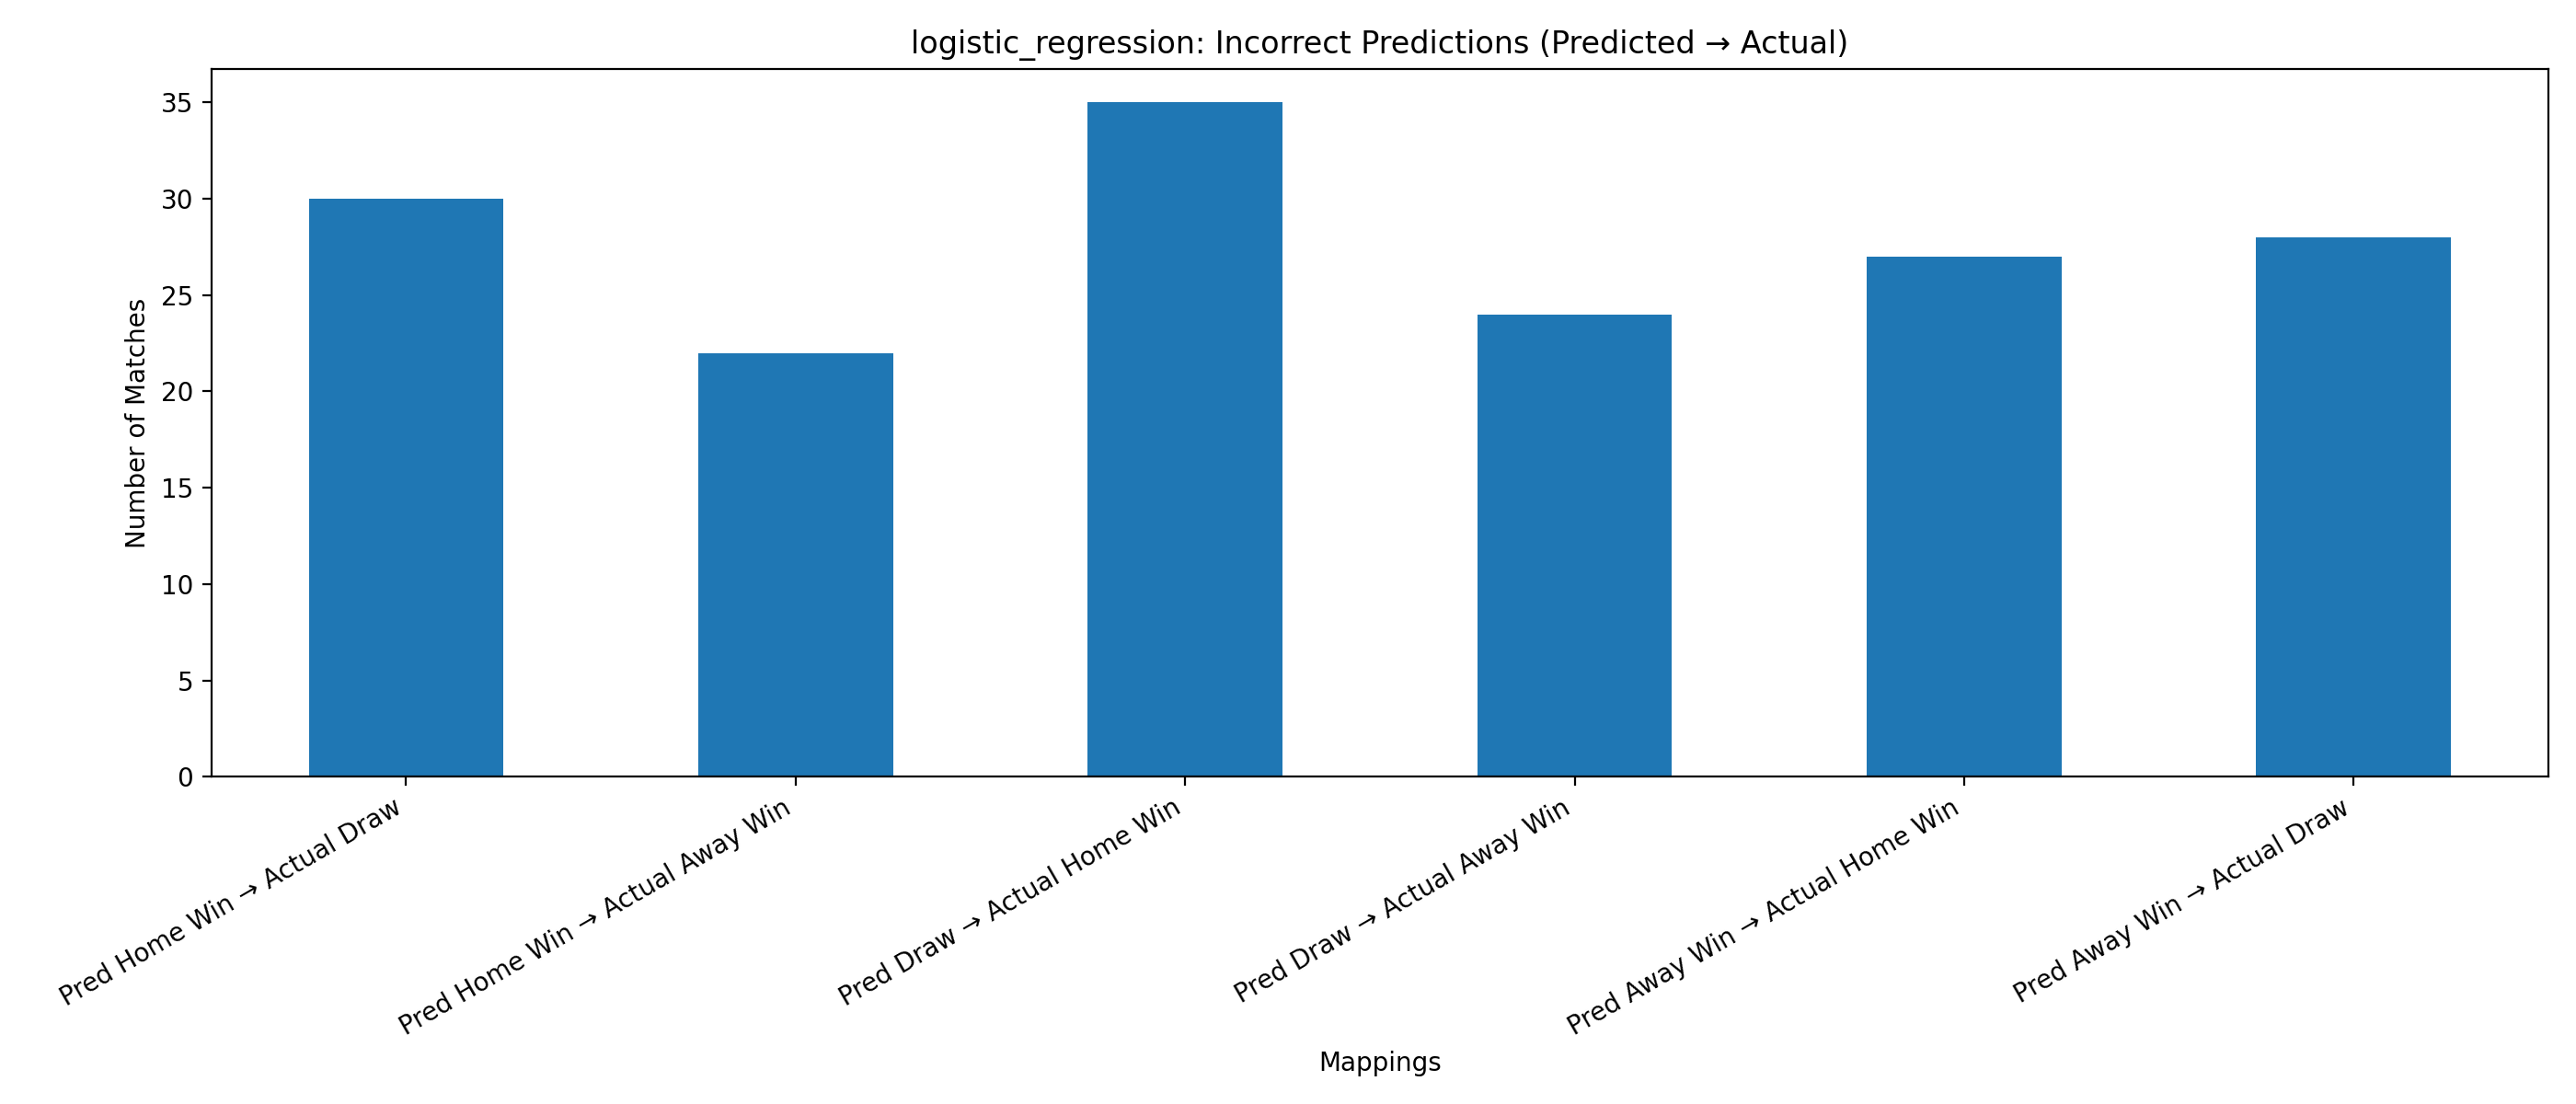

Values plotted in this chart, from the file beside it:
Mapping, Count
Pred Home Win → Actual Draw, 30
Pred Home Win → Actual Away Win, 22
Pred Draw → Actual Home Win, 35
Pred Draw → Actual Away Win, 24
Pred Away Win → Actual Home Win, 27
Pred Away Win → Actual Draw, 28
